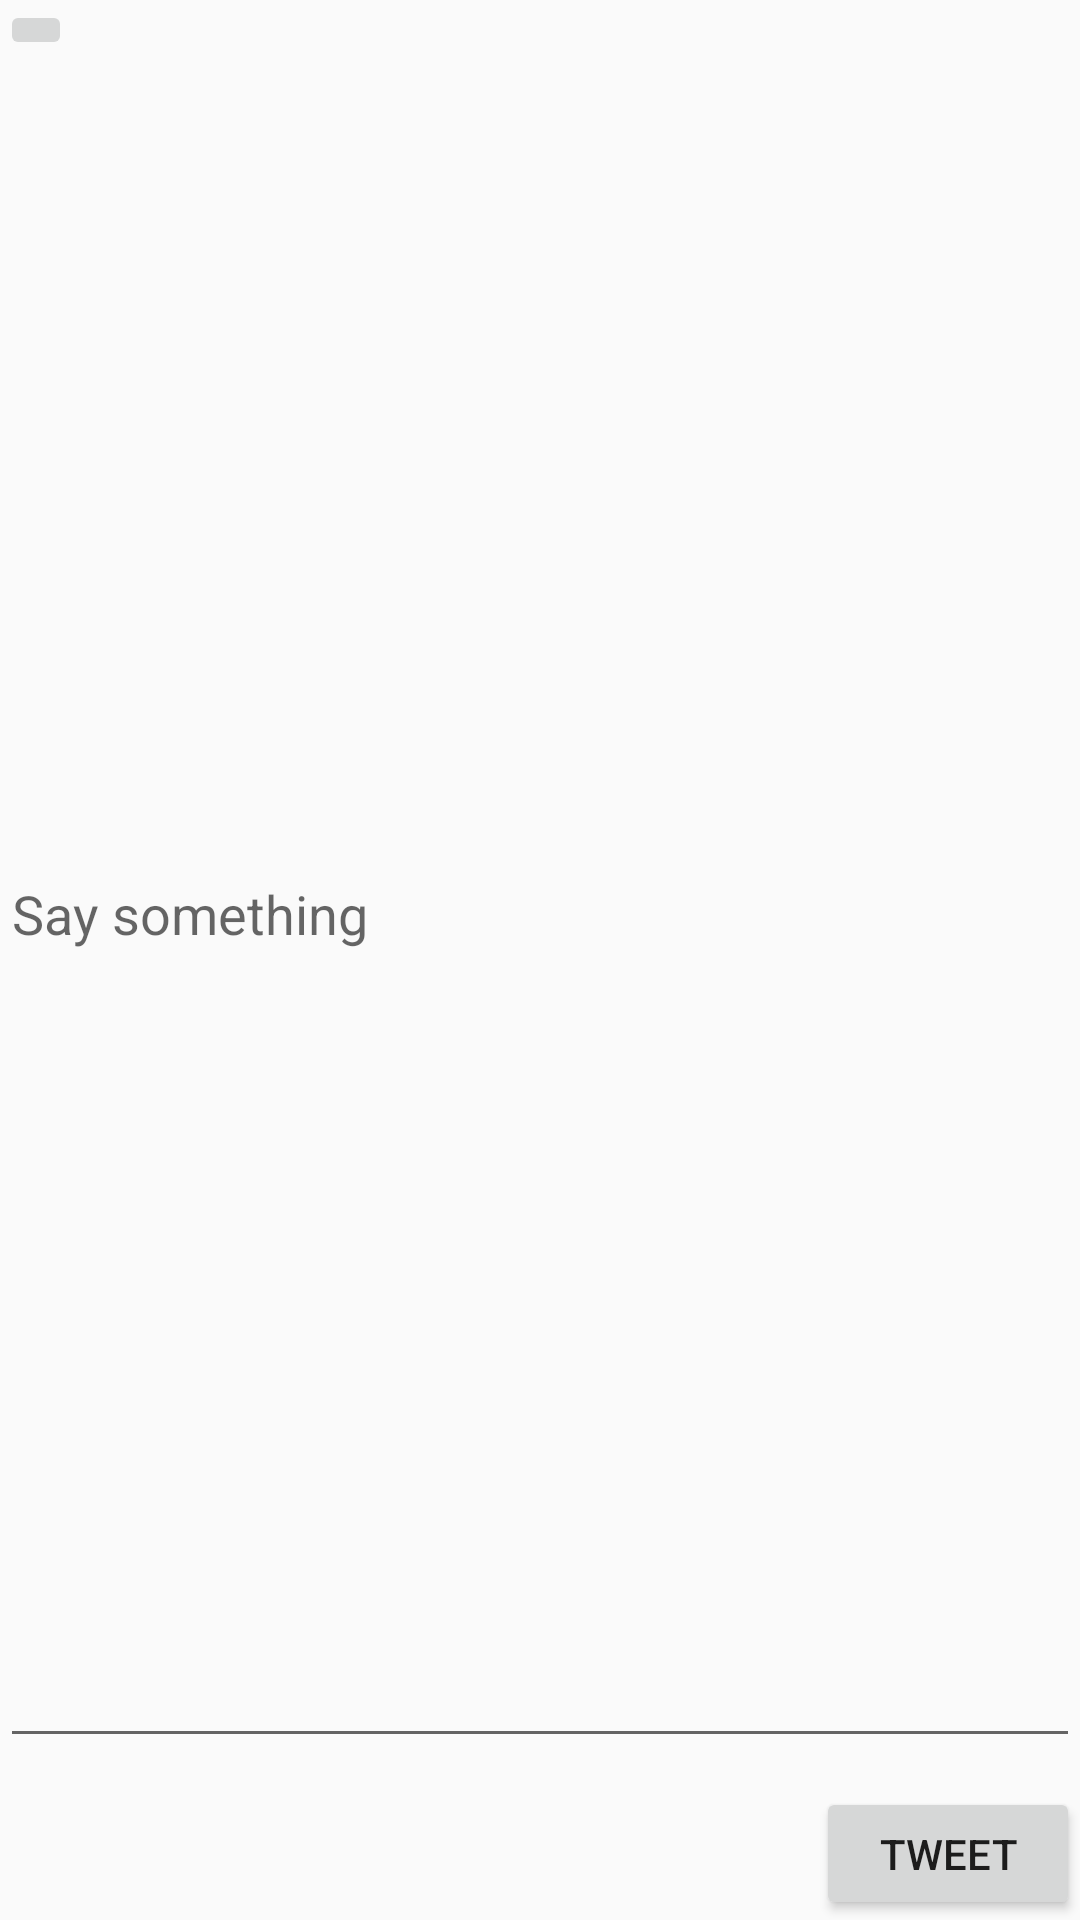

Here is an Android app screen rendered from its layout file. Give the layout XML and the strings, colors and styles it references.
<!-- AndroidManifest.xml: application theme AppTheme -->
<!-- res/layout/fragment_tweet.xml -->
<?xml version="1.0" encoding="utf-8"?>
<RelativeLayout xmlns:android="http://schemas.android.com/apk/res/android"
    xmlns:app="http://schemas.android.com/apk/res-auto"
    xmlns:tools="http://schemas.android.com/tools"
    android:orientation="vertical"
    android:layout_width="match_parent"
    android:layout_height="wrap_content"
    tools:context="com.codepath.apps.simpletweets.fragments.TweetFragment">

    <ImageButton
        android:id="@+id/btnClose"
        android:layout_width="wrap_content"
        android:layout_height="wrap_content"
        app:srcCompat="@drawable/ic_cancel"
        android:layout_alignParentTop="true"
        android:layout_alignParentStart="true" />

    <ImageView
        android:id="@+id/ivImage"
        android:layout_width="wrap_content"
        android:layout_height="wrap_content"
        app:srcCompat="@drawable/ic_launcher"
        android:layout_alignBottom="@+id/btnClose"
        android:layout_alignParentEnd="true" />


    <TextView
        android:id="@+id/tvName"
        android:layout_width="wrap_content"
        android:layout_height="wrap_content"
        android:layout_alignTop="@+id/ivImage"
        android:layout_toStartOf="@+id/ivImage"
        android:layout_margin="2sp"
        tools:text="fullname" />

    <TextView
        android:id="@+id/tvUserName"
        android:layout_width="wrap_content"
        android:layout_height="wrap_content"
        android:layout_alignBottom="@+id/ivImage"
        android:layout_toStartOf="@+id/ivImage"
        android:layout_margin="2sp"
        tools:text="username" />

    <EditText
        android:id="@+id/etTweet"
        android:layout_width="wrap_content"
        android:layout_height="wrap_content"
        android:layout_above="@+id/tvCount"
        android:layout_alignParentEnd="true"
        android:layout_alignParentStart="true"
        android:layout_below="@+id/ivImage"
        android:layout_marginBottom="24dp"
        android:ems="10"
        android:textAlignment="viewStart"
        android:hint="@string/tweet_hint"
        android:inputType="textMultiLine" />

    <Button
        android:id="@+id/btnTweet"
        android:layout_width="wrap_content"
        android:layout_height="wrap_content"
        android:layout_alignBaseline="@+id/tvCount"
        android:layout_alignBottom="@+id/tvCount"
        android:layout_alignParentEnd="true"
        android:text="@string/tweet" />

    <TextView
        android:id="@+id/tvCount"
        android:layout_width="wrap_content"
        android:layout_height="wrap_content"
        android:layout_alignParentBottom="true"
        android:layout_marginBottom="11dp"
        android:layout_toStartOf="@+id/btnTweet"
        tools:text="12" />
</RelativeLayout>
<!-- resources referenced by this layout -->
<resources>
  <string name="tweet">Tweet</string>
  <string name="tweet_hint">Say something</string>
  <style name="AppTheme" parent="AppBaseTheme">
          
      </style>
  <style name="AppBaseTheme" parent="Theme.AppCompat.Light.NoActionBar">
          
      </style>
</resources>
